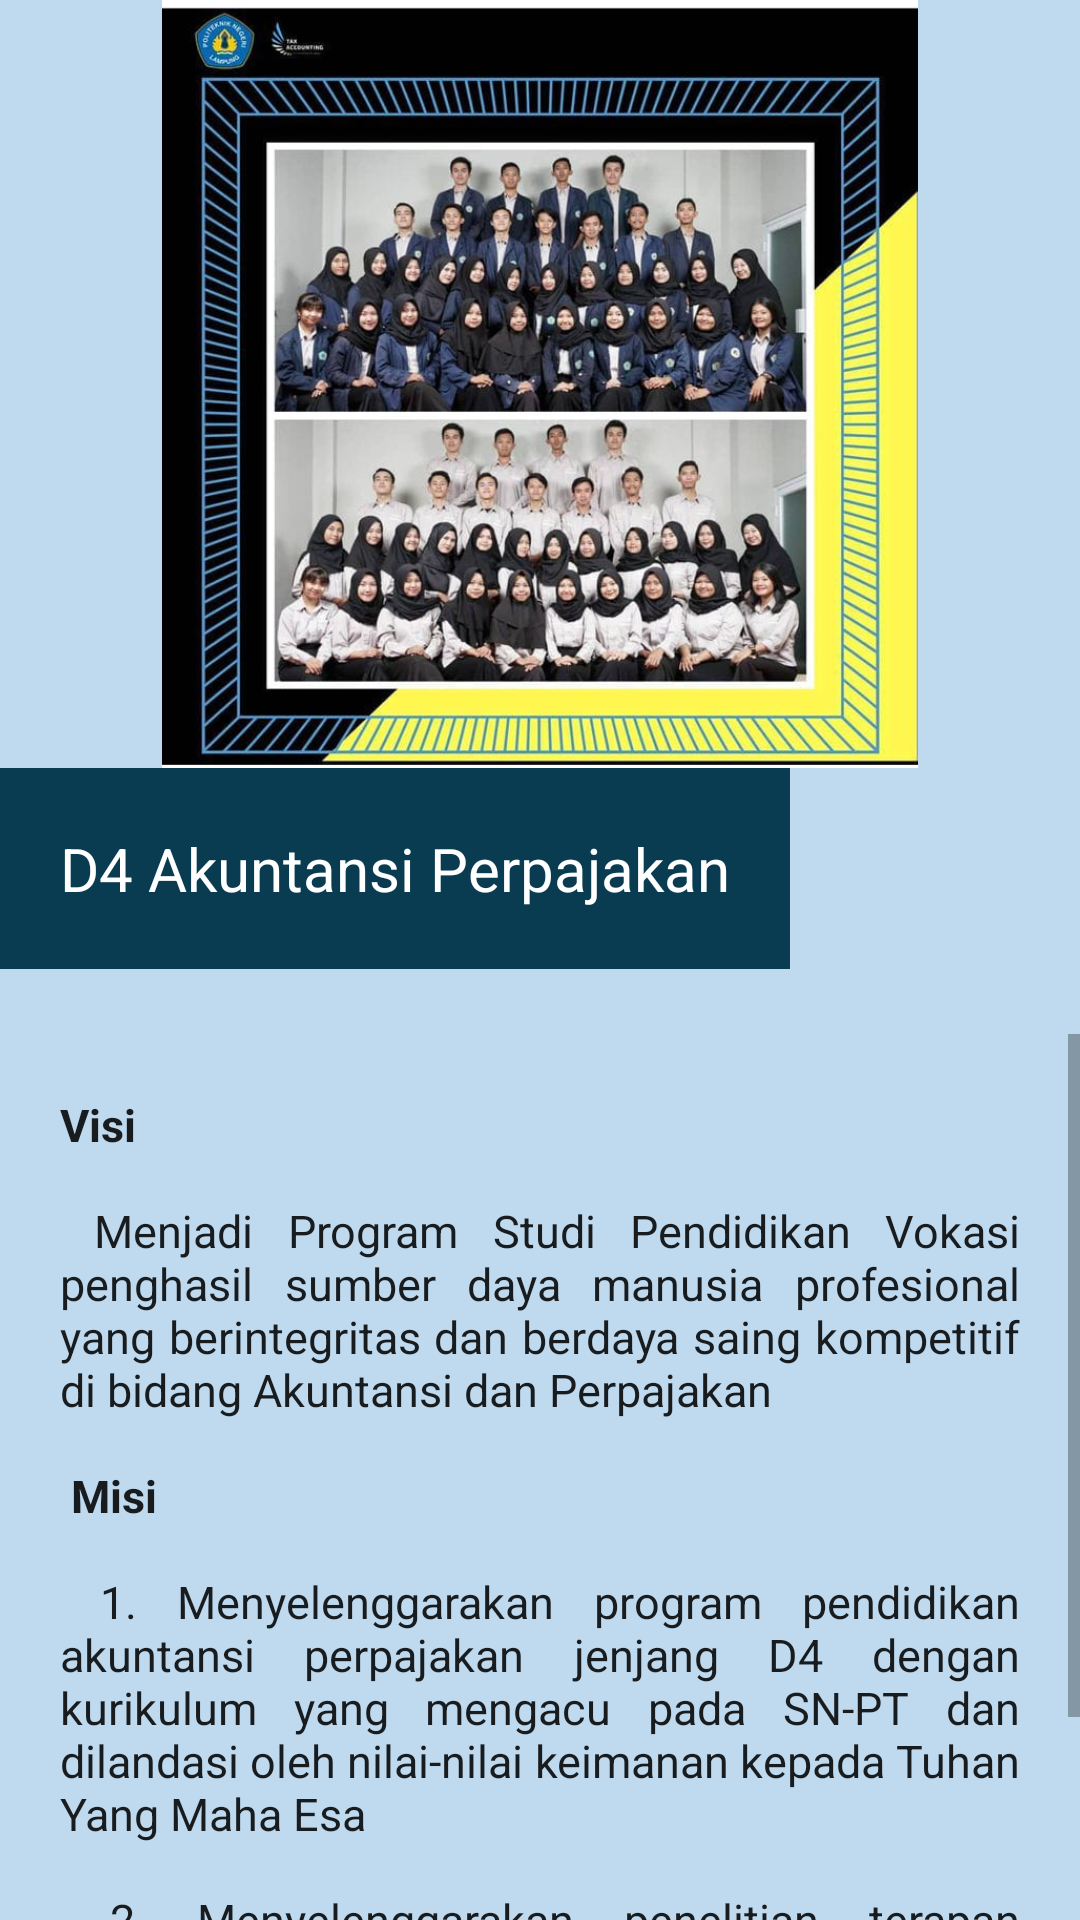

Reconstruct the res/layout file that produces this screen, plus the resources it refers to.
<!-- AndroidManifest.xml: application theme Theme.UAPMobile -->
<!-- res/layout/activity_perpajakan.xml -->
<?xml version="1.0" encoding="utf-8"?>
<LinearLayout xmlns:android="http://schemas.android.com/apk/res/android"
    xmlns:app="http://schemas.android.com/apk/res-auto"
    xmlns:tools="http://schemas.android.com/tools"
    android:layout_width="match_parent"
    android:layout_height="match_parent"
    android:background="#BFDAEF"
    android:orientation="vertical"
    tools:context=".MainActivity">

    <ImageView
        android:layout_width="wrap_content"
        android:layout_height="256dp"
        android:src="@drawable/pajak" />

    <TextView
        android:layout_width="wrap_content"
        android:layout_height="wrap_content"
        android:background="#093B51"
        android:padding="20dp"
        android:text="D4 Akuntansi Perpajakan"
        android:textAppearance="@style/TextAppearance.AppCompat.Body1"
        android:textColor="#FFFFFF"
        android:textSize="20dp" />

    <TextView
        android:layout_width="wrap_content"
        android:layout_height="wrap_content"
        android:layout_gravity="center"
        android:text=""
        android:textAppearance="@style/TextAppearance.AppCompat.Body1"
        android:textSize="16dp" />

    <ScrollView
        android:layout_width="wrap_content"
        android:layout_height="338dp">

        <TextView
            android:layout_width="wrap_content"
            android:layout_height="wrap_content"
            android:padding="20dp"
            android:justificationMode="inter_word"
            android:text="@string/text23"
            android:textAppearance="@style/TextAppearance.AppCompat.Body1"
            android:textSize="15dp" />

    </ScrollView>

</LinearLayout>
<!-- resources referenced by this layout -->
<resources>
  <!-- drawable pajak: jpg bitmap (drawable, 105347 bytes) -->
  <string name="text23">
          <b>Visi</b>
          \n\n
          Menjadi Program Studi Pendidikan Vokasi penghasil sumber daya manusia profesional yang
          berintegritas dan berdaya saing kompetitif di bidang Akuntansi dan Perpajakan
          \n\n
          <b>Misi</b>
          \n\n
          1. Menyelenggarakan program pendidikan akuntansi perpajakan jenjang D4 dengan kurikulum yang mengacu
          pada SN-PT dan dilandasi oleh nilai-nilai keimanan kepada Tuhan Yang Maha Esa
          \n\n
          2. Menyelenggarakan penelitian terapan di bidang akuntansi perpajakan sesuai perkembangan ilmu pengetahuan
          dan teknologi
          \n\n
          3. Menyelenggarakan pengabdian kepada masyarakat untuk membantu peningkatan kesejahteraan masyarakat
          dalam menunjang pembangunan nasional
          \n\n
          4. Menjalin kerjasama secara berkelanjutan dengan stakeholder
      </string>
  <style name="Theme.UAPMobile" parent="Theme.MaterialComponents.DayNight.DarkActionBar">
          
          <item name="colorPrimary">@color/purple_500</item>
          <item name="colorPrimaryVariant">@color/purple_700</item>
          <item name="colorOnPrimary">@color/white</item>
          
          <item name="colorSecondary">@color/teal_200</item>
          <item name="colorSecondaryVariant">@color/teal_700</item>
          <item name="colorOnSecondary">@color/black</item>
          
          <item name="android:statusBarColor" tools:targetApi="l">?attr/colorPrimaryVariant</item>
          
      </style>
  <!-- not gathered from this repository: default colours our renderer supplied (Android Studio template values) -->
  <color name="purple_500">#FF6200EE</color>
  <color name="purple_700">#FF3700B3</color>
  <color name="teal_200">#FF03DAC5</color>
  <color name="teal_700">#FF018786</color>
  <color name="black">#FF000000</color>
  <color name="white">#FFFFFFFF</color>
</resources>
